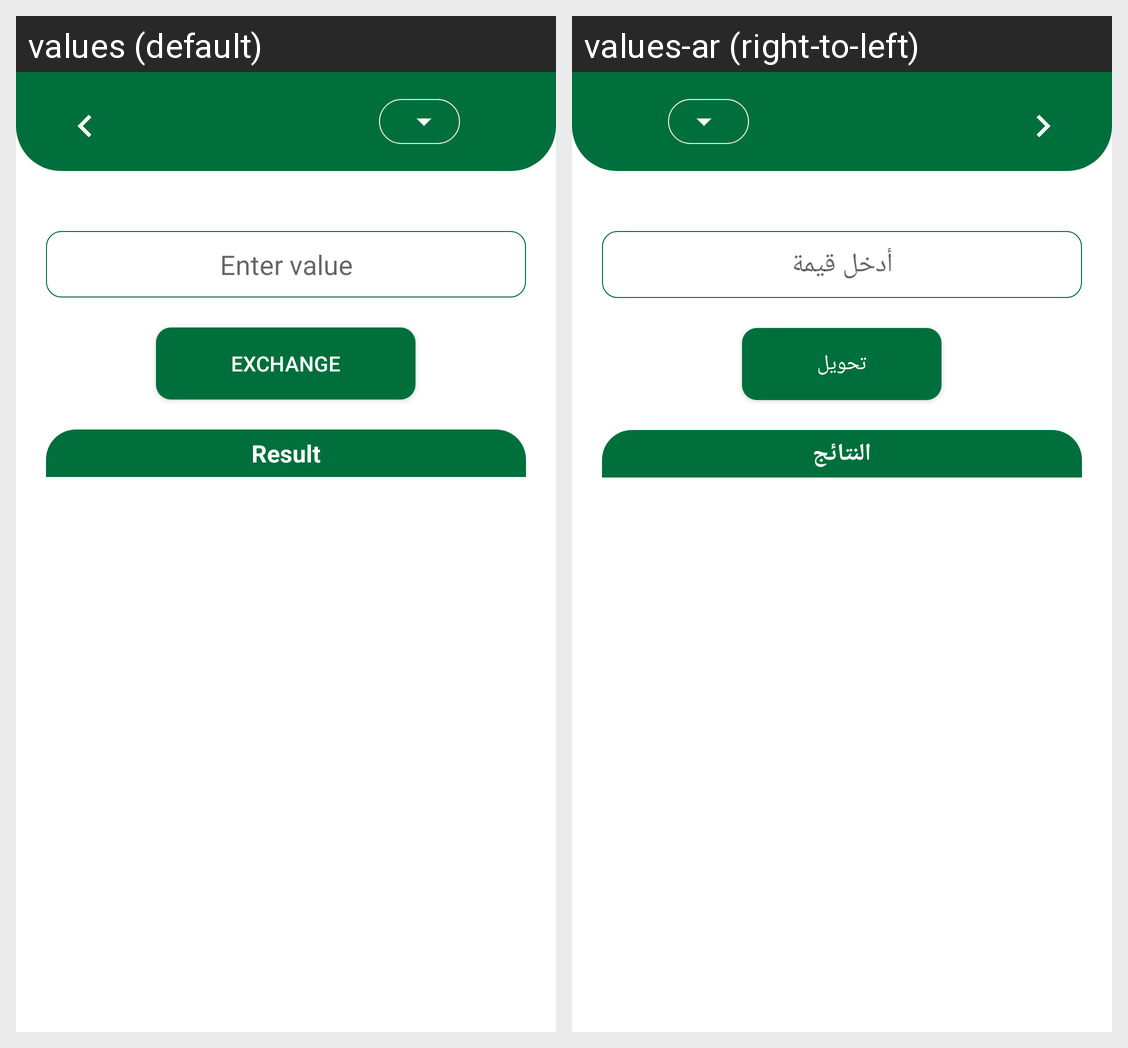

This grid shows one Android layout under two languages. Give, for every string resource on the screen, its name, the default text and each shown locale's text.
Android screen res/layout/fragment_currency_exchanger.xml rendered under 2 locales, left to right: values (default), values-ar (right-to-left). Device: Nexus 5 (rendered at 1080×1920; each locale shown at half size, 540×960, under a caption strip naming it); theme Theme.SoqSoda.
Strings drawn on this screen, with the default value and each locale's value (text and hints the layout hard-codes, and strings that could not be matched under every locale, appear in the picture but are not listed):

enter_value
  values: Enter value
  values-ar: أدخل قيمة

exchange
  values: Exchange
  values-ar: تحويل

result
  values: Result
  values-ar: النتائج
